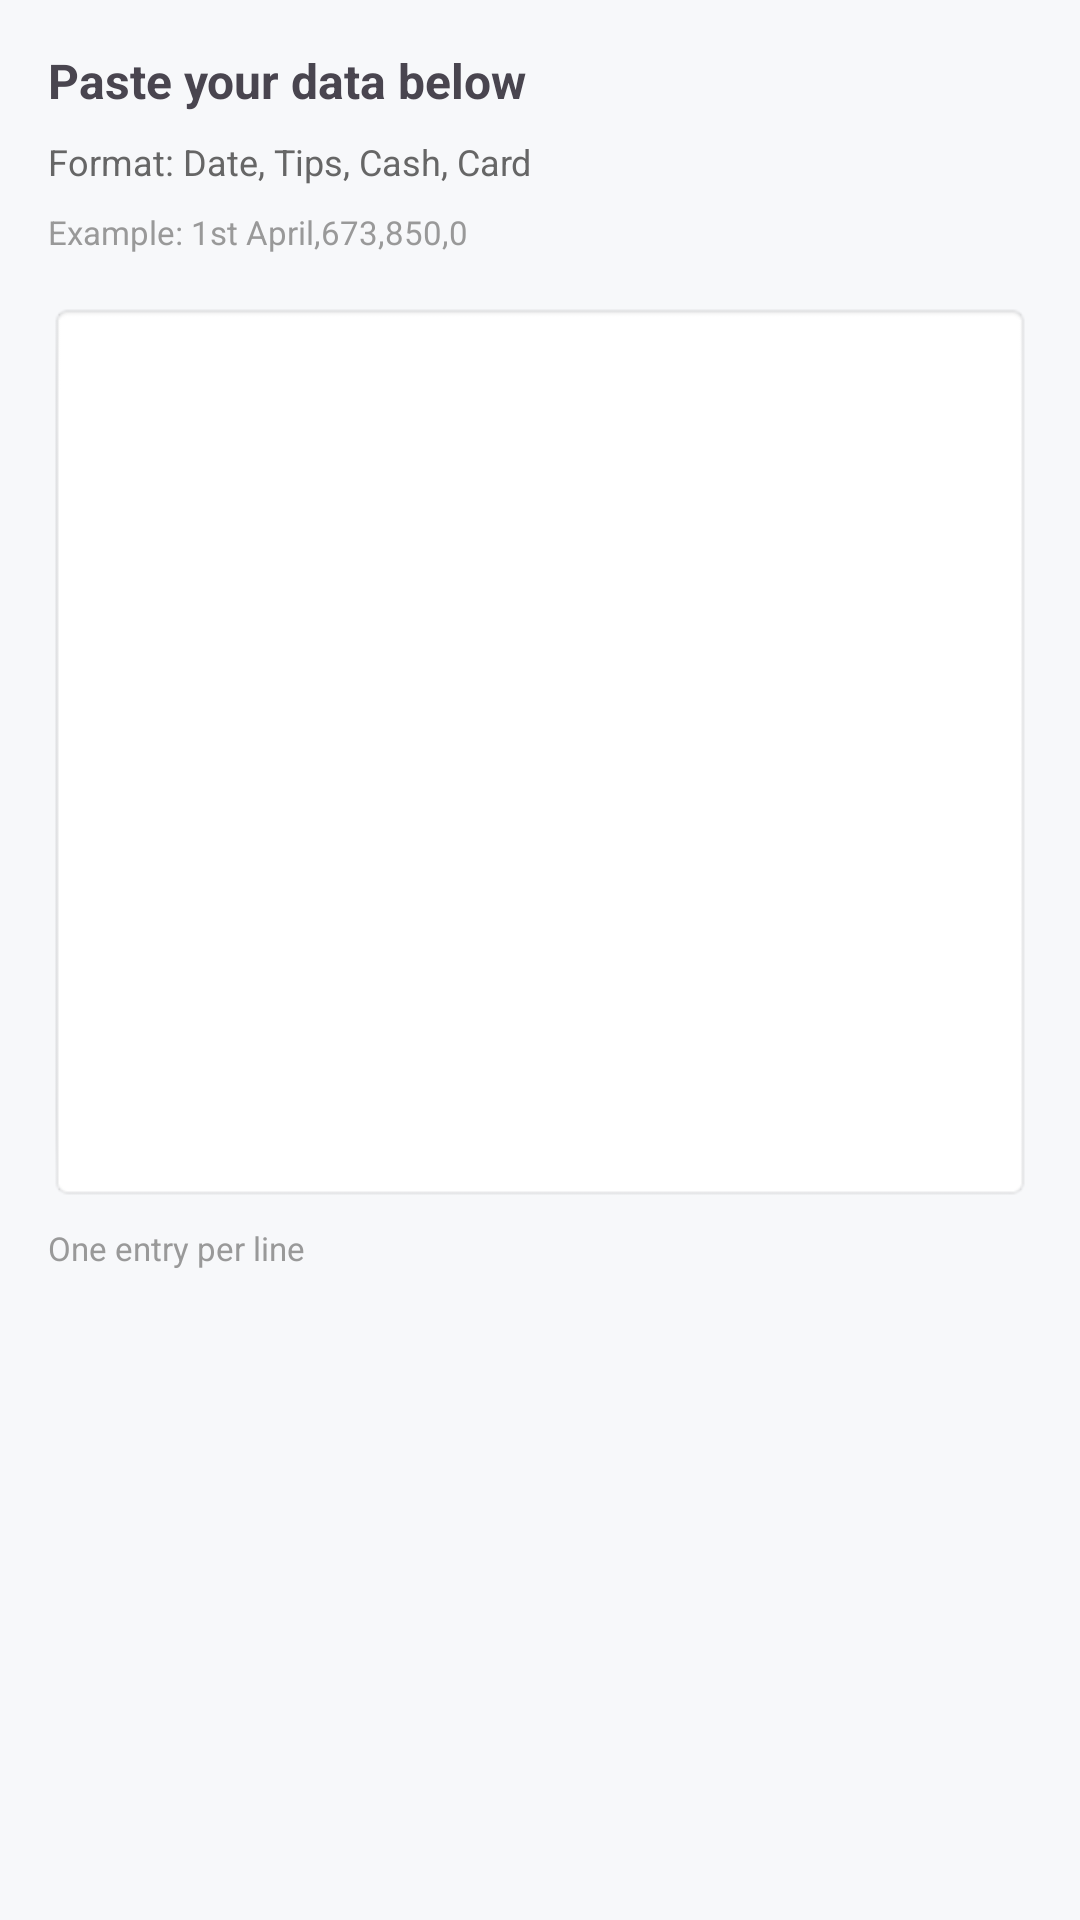

Here is an Android app screen rendered from its layout file. Give the layout XML and the strings, colors and styles it references.
<!-- AndroidManifest.xml: application theme Theme.WageTracker -->
<!-- res/layout/dialog_bulk_add.xml -->
<?xml version="1.0" encoding="utf-8"?>
<LinearLayout xmlns:android="http://schemas.android.com/apk/res/android"
    android:layout_width="match_parent"
    android:layout_height="match_parent"
    android:orientation="vertical"
    android:padding="16dp">

    <TextView
        android:layout_width="wrap_content"
        android:layout_height="wrap_content"
        android:text="Paste your data below"
        android:textSize="16sp"
        android:textStyle="bold"
        android:layout_marginBottom="8dp"/>

    <TextView
        android:layout_width="wrap_content"
        android:layout_height="wrap_content"
        android:text="Format: Date, Tips, Cash, Card"
        android:textSize="12sp"
        android:textColor="#666666"
        android:layout_marginBottom="8dp"/>

    <TextView
        android:layout_width="wrap_content"
        android:layout_height="wrap_content"
        android:text="Example: 1st April,673,850,0"
        android:textSize="11sp"
        android:textColor="#999999"
        android:layout_marginBottom="16dp"/>

    <EditText
        android:id="@+id/etBulkData"
        android:layout_width="match_parent"
        android:layout_height="300dp"
        android:gravity="top"
        android:inputType="textMultiLine"
        android:background="@android:drawable/editbox_background"
        android:padding="12dp"
        android:textSize="12sp"
        android:fontFamily="monospace"/>

    <TextView
        android:layout_width="wrap_content"
        android:layout_height="wrap_content"
        android:text="One entry per line"
        android:textSize="11sp"
        android:textColor="#999999"
        android:layout_marginTop="8dp"/>

</LinearLayout>
<!-- resources referenced by this layout -->
<resources>
  <style name="Theme.WageTracker" parent="Base.Theme.WageTracker" />
  <style name="Base.Theme.WageTracker" parent="Theme.Material3.DayNight.NoActionBar">
          <item name="colorPrimary">@color/brand_primary</item>
          <item name="colorOnPrimary">@color/brand_on_primary</item>
          <item name="colorPrimaryContainer">#D6E4FF</item>
          <item name="colorOnPrimaryContainer">#001A41</item>
  
          <item name="colorSecondary">#03A9F4</item>
          <item name="colorOnSecondary">#FFFFFF</item>
  
          <item name="colorSurface">@color/surface_card_light</item>
          <item name="colorOnSurface">@color/on_surface_light</item>
          <item name="colorOnSurfaceVariant">@color/on_surface_variant_light</item>
          <item name="colorOutline">@color/outline_light</item>
  
          <item name="android:colorBackground">@color/surface_light</item>
          <item name="android:statusBarColor">?attr/colorPrimary</item>
          <item name="android:windowLightStatusBar">false</item>
      </style>
  <color name="brand_primary">#1565C0</color>
  <color name="brand_on_primary">#FFFFFF</color>
  <color name="surface_card_light">#FFFFFF</color>
  <color name="on_surface_light">#1A1C1E</color>
  <color name="on_surface_variant_light">#43474E</color>
  <color name="outline_light">#E2E5EA</color>
  <color name="surface_light">#F7F8FA</color>
</resources>
